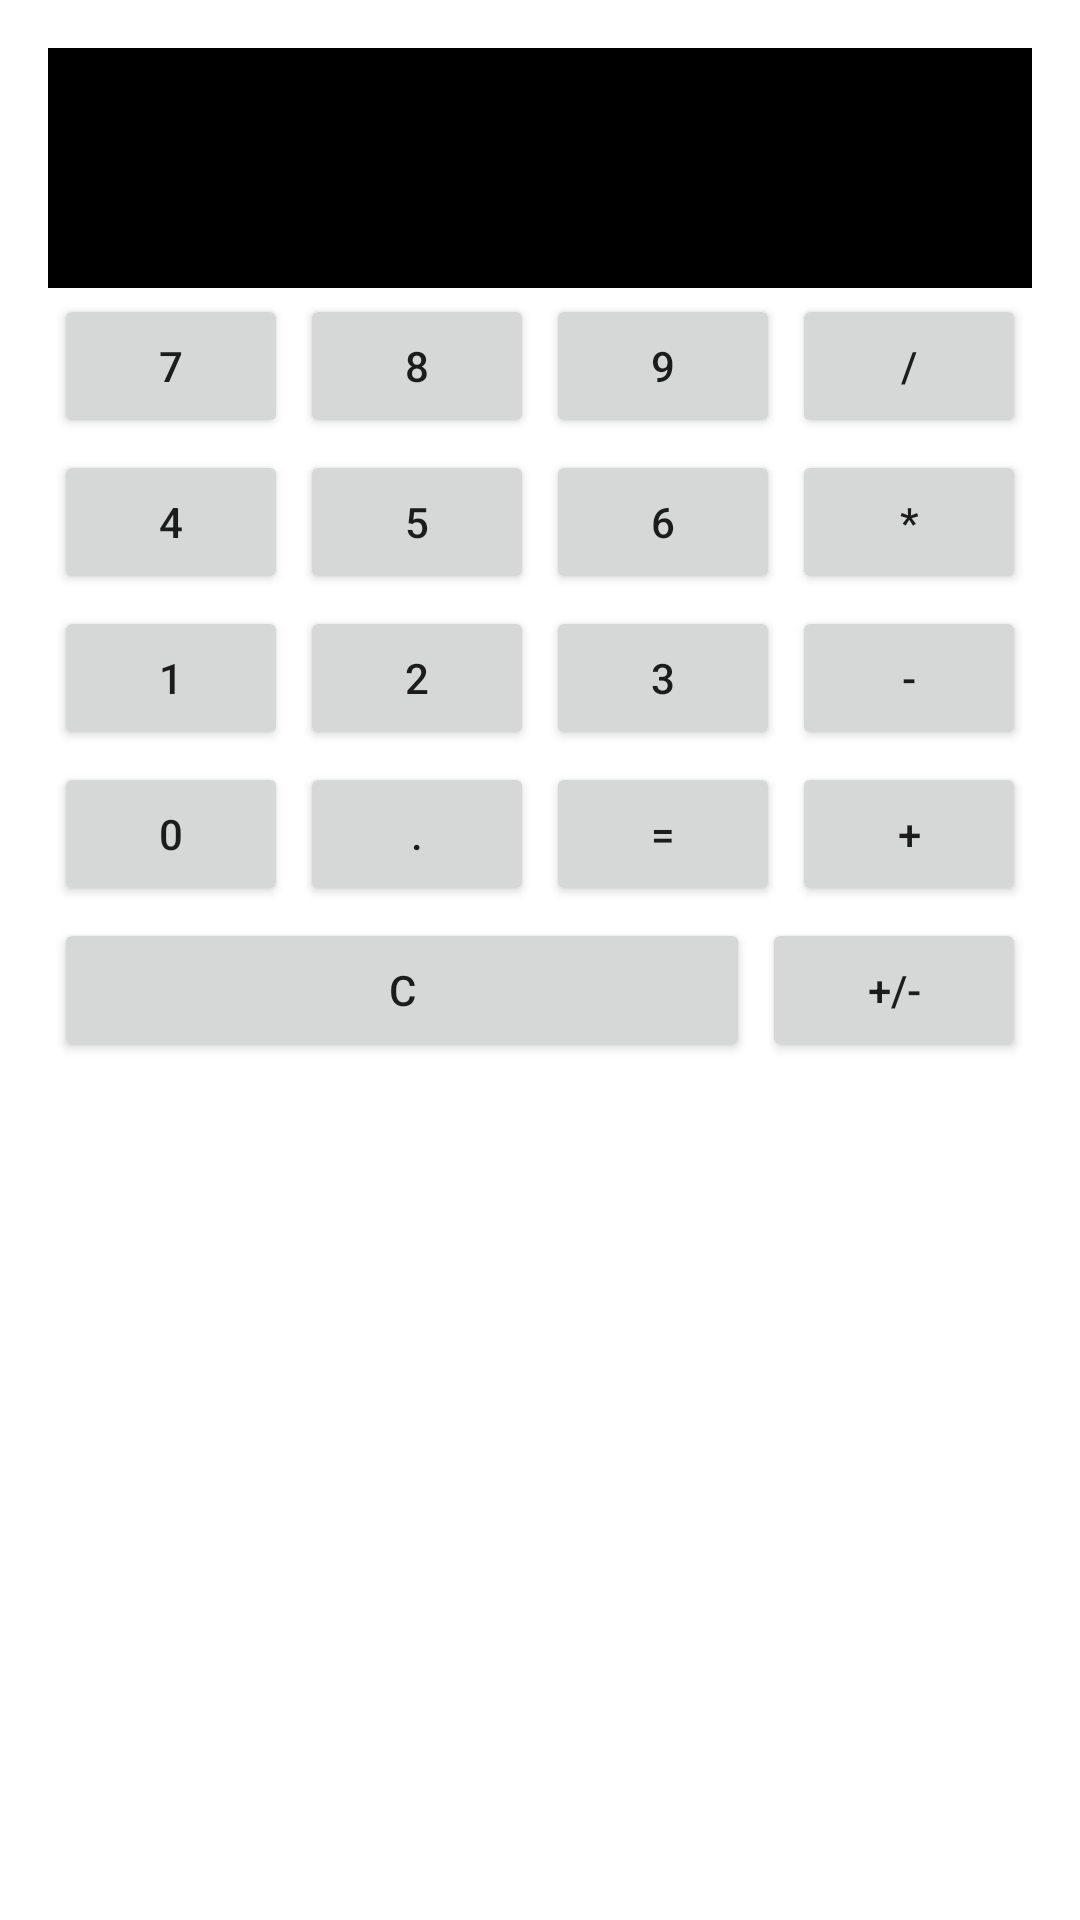

Produce the Android XML layout that renders to this screen, including the resource entries it uses.
<!-- AndroidManifest.xml: application theme Theme.AAAFExpenseManager -->
<!-- res/layout/reuse_dialog_calculator_edittext.xml -->
<?xml version="1.0" encoding="utf-8"?>
<LinearLayout xmlns:android="http://schemas.android.com/apk/res/android"
    xmlns:tools="http://schemas.android.com/tools"
    android:layout_width="match_parent"
    android:layout_height="wrap_content"
    android:orientation="vertical"
    android:padding="16dp">

    <TextView
        android:id="@+id/calculatorDisplay"
        android:layout_width="match_parent"
        android:layout_height="80dp"
        android:background="#000000"
        android:gravity="center_vertical|end"
        android:padding="8dp"
        android:text="@string/_calculator_display_text"
        android:textSize="24sp" />

    <TableLayout
        android:layout_width="match_parent"
        android:layout_height="wrap_content"
        android:stretchColumns="*">

        <TableRow android:layout_weight="1">

            <Button
                android:id="@+id/button7"
                android:layout_margin="2dp"
                android:layout_weight="1"
                android:text="@string/_7" />

            <Button
                android:id="@+id/button8"
                android:layout_margin="2dp"
                android:layout_weight="1"
                android:text="@string/_8" />

            <Button
                android:id="@+id/button9"
                android:layout_margin="2dp"
                android:layout_weight="1"
                android:text="@string/_9" />

            <Button
                android:id="@+id/buttonDivide"
                android:layout_margin="2dp"
                android:layout_weight="1"
                android:text="@string/_divide" />
        </TableRow>

        <TableRow android:layout_weight="1">

            <Button
                android:id="@+id/button4"
                android:layout_margin="2dp"
                android:layout_weight="1"
                android:text="@string/_4" />

            <Button
                android:id="@+id/button5"
                android:layout_margin="2dp"
                android:layout_weight="1"
                android:text="@string/_5" />

            <Button
                android:id="@+id/button6"
                android:layout_margin="2dp"
                android:layout_weight="1"
                android:text="@string/_6" />

            <Button
                android:id="@+id/buttonMultiply"
                android:layout_margin="2dp"
                android:layout_weight="1"
                android:text="@string/_multiply" />
        </TableRow>

        <TableRow android:layout_weight="1">

            <Button
                android:id="@+id/button1"
                android:layout_margin="2dp"
                android:layout_weight="1"
                android:text="@string/_1" />

            <Button
                android:id="@+id/button2"
                android:layout_margin="2dp"
                android:layout_weight="1"
                android:text="@string/_2" />

            <Button
                android:id="@+id/button3"
                android:layout_margin="2dp"
                android:layout_weight="1"
                android:text="@string/_3" />

            <Button
                android:id="@+id/buttonSubtract"
                android:layout_margin="2dp"
                android:layout_weight="1"
                android:text="@string/_subtract" />
        </TableRow>

        <TableRow android:layout_weight="1">

            <Button
                android:id="@+id/button0"
                android:layout_margin="2dp"
                android:layout_weight="1"
                android:text="@string/_0"
                tools:ignore="DuplicateSpeakableTextCheck" />

            <Button
                android:id="@+id/buttonDecimal"
                android:layout_margin="2dp"
                android:layout_weight="1"
                android:text="@string/_dot" />

            <Button
                android:id="@+id/buttonEquals"
                android:layout_margin="2dp"
                android:layout_weight="1"
                android:text="@string/_equals" />

            <Button
                android:id="@+id/buttonAdd"
                android:layout_margin="2dp"
                android:layout_weight="1"
                android:text="@string/_add" />
        </TableRow>

        <TableRow android:layout_weight="1">

            <Button
                android:id="@+id/buttonClear"
                android:layout_margin="2dp"
                android:layout_span="3"
                android:layout_weight="1"
                android:text="@string/_clear" />

            <Button
                android:id="@+id/buttonPlusMinus"
                android:layout_margin="2dp"
                android:layout_span="1"
                android:layout_weight="1"
                android:text="@string/_plus_minus" />
        </TableRow>

    </TableLayout>

</LinearLayout>
<!-- resources referenced by this layout -->
<resources>
  <string name="_0">0</string>
  <string name="_1">1</string>
  <string name="_2">2</string>
  <string name="_3">3</string>
  <string name="_4">4</string>
  <string name="_5">5</string>
  <string name="_6">6</string>
  <string name="_7">7</string>
  <string name="_8">8</string>
  <string name="_9">9</string>
  <string name="_add">+</string>
  <string name="_calculator_display_text">0</string>
  <string name="_clear">C</string>
  <string name="_divide">/</string>
  <string name="_dot">.</string>
  <string name="_equals">=</string>
  <string name="_multiply">*</string>
  <string name="_plus_minus">+/-</string>
  <string name="_subtract">-</string>
  <style name="Theme.AAAFExpenseManager" parent="Theme.MaterialComponents.DayNight.DarkActionBar">
          
          <item name="colorPrimary">@color/purple_500</item>
          <item name="colorPrimaryVariant">@color/purple_700</item>
          <item name="colorOnPrimary">@color/white</item>
          
          <item name="colorSecondary">@color/teal_200</item>
          <item name="colorSecondaryVariant">@color/teal_700</item>
          <item name="colorOnSecondary">@color/black</item>
          
          <item name="android:statusBarColor">?attr/colorPrimaryVariant</item>
          
      </style>
  <color name="purple_500">#FF6200EE</color>
  <color name="purple_700">#FF3700B3</color>
  <color name="white">#FFFFFFFF</color>
  <color name="teal_200">#FF03DAC5</color>
  <color name="teal_700">#FF018786</color>
  <color name="black">#FF000000</color>
</resources>
